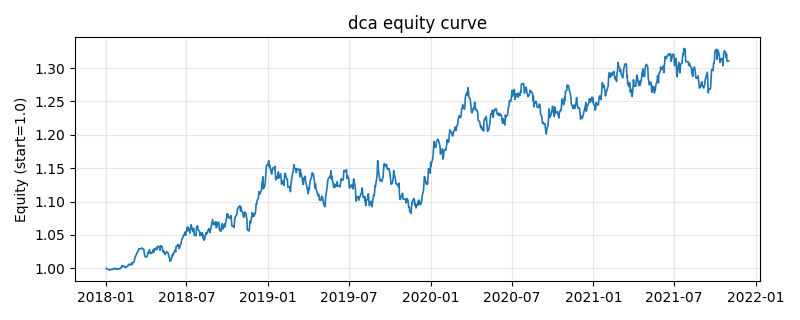

The file beside this chart, header and first rows:
, equity
2018-01-02, 1
2018-01-03, 0.999
2018-01-04, 0.9984
2018-01-05, 0.9983
2018-01-08, 0.9985
2018-01-09, 0.9978
2018-01-10, 0.9971
2018-01-11, 0.998
2018-01-12, 0.998
2018-01-15, 0.9985
2018-01-16, 0.9987
2018-01-17, 0.9982
2018-01-18, 0.9984
2018-01-19, 0.9999
2018-01-22, 0.9993
2018-01-23, 1
2018-01-24, 0.9989
2018-01-25, 0.9985
2018-01-26, 0.9991
2018-01-29, 0.999
2018-01-30, 0.9993
2018-01-31, 0.9993
2018-02-01, 0.9996
2018-02-02, 0.9991
2018-02-05, 1.002
2018-02-06, 1.004
2018-02-07, 1.003
2018-02-08, 1.002
2018-02-09, 1.003
2018-02-12, 1.003
2018-02-13, 1.002
2018-02-14, 1.001
2018-02-15, 1.001
2018-02-16, 1.002
2018-02-19, 1.003
2018-02-20, 1.005
2018-02-21, 1.005
2018-02-22, 1.006
2018-02-23, 1.006
2018-02-26, 1.005
2018-02-27, 1.007
2018-02-28, 1.008
2018-03-01, 1.005
2018-03-02, 1.008
2018-03-05, 1.009
2018-03-06, 1.011
2018-03-07, 1.015
2018-03-08, 1.017
2018-03-09, 1.018
2018-03-12, 1.023
2018-03-13, 1.024
2018-03-14, 1.026
2018-03-15, 1.027
2018-03-16, 1.029
2018-03-19, 1.029
2018-03-20, 1.029
2018-03-21, 1.029
2018-03-22, 1.03
2018-03-23, 1.03
2018-03-26, 1.029
... 940 more rows
